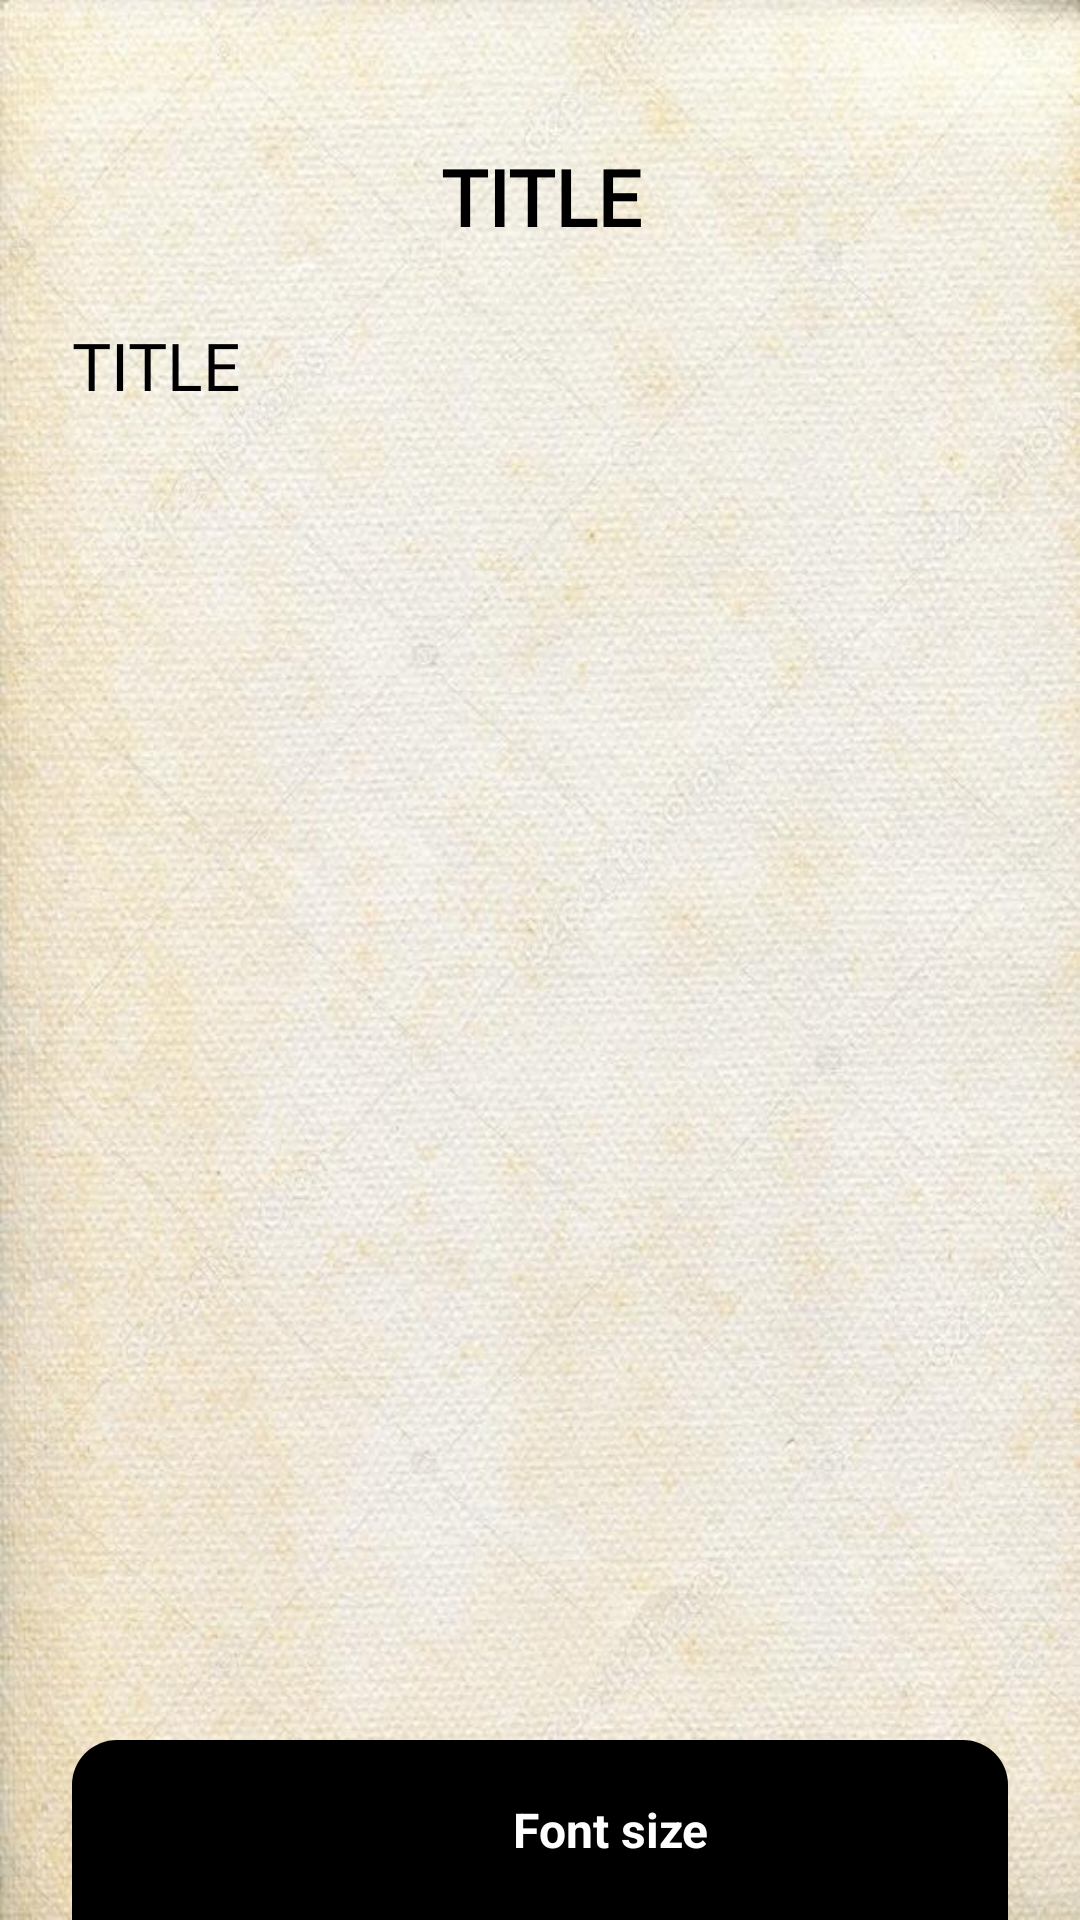

Here is an Android app screen rendered from its layout file. Give the layout XML and the strings, colors and styles it references.
<!-- AndroidManifest.xml: application theme Theme.Scared -->
<!-- res/layout/fragment_story.xml -->
<?xml version="1.0" encoding="utf-8"?>
<androidx.constraintlayout.widget.ConstraintLayout xmlns:android="http://schemas.android.com/apk/res/android"
    xmlns:tools="http://schemas.android.com/tools"
    android:layout_width="match_parent"
    android:layout_height="match_parent"
    android:background="@drawable/img_light_paper_bg"
    xmlns:app="http://schemas.android.com/apk/res-auto"
    tools:context=".ui.fragments.StoryFragment">

    <ScrollView
        android:layout_width="match_parent"
        android:layout_height="match_parent">

    <androidx.constraintlayout.widget.ConstraintLayout
        android:layout_width="match_parent"
        android:layout_height="wrap_content">

        <TextView
            android:id="@+id/tvStoryTitle"
            app:layout_constraintTop_toTopOf="parent"
            app:layout_constraintStart_toStartOf="parent"
            app:layout_constraintEnd_toEndOf="parent"
            android:layout_width="match_parent"
            android:layout_height="wrap_content"
            android:fontFamily="@font/caslon"
            android:gravity="center"
            android:textStyle="bold"
            android:textSize="26sp"
            android:textColor="@color/black"
            android:layout_marginTop="48dp"
            android:text="TITLE" />


        <TextView
            android:id="@+id/tvStoryText"
            android:fontFamily="@font/caslon"
            app:layout_constraintTop_toBottomOf="@id/tvStoryTitle"
            app:layout_constraintStart_toStartOf="parent"
            app:layout_constraintEnd_toEndOf="parent"
            android:layout_marginEnd="24dp"
            android:paddingBottom="70dp"
            android:layout_width="match_parent"
            android:layout_height="wrap_content"
            android:gravity="start"
            android:lineSpacingExtra="2dp"
            android:layout_marginStart="24dp"
            android:textSize="22sp"
            android:textColor="@color/black"
            android:layout_marginTop="24dp"
            android:text="TITLE" />
    </androidx.constraintlayout.widget.ConstraintLayout>
    </ScrollView>

    <androidx.constraintlayout.widget.ConstraintLayout
        android:layout_width="match_parent"
        android:layout_height="60dp"
        android:layout_marginStart="24dp"
        android:layout_marginEnd="24dp"
        android:background="@drawable/bottom_navigation_bg"
        app:layout_constraintBottom_toBottomOf="parent"
        app:layout_constraintStart_toStartOf="parent"
        app:layout_constraintEnd_toEndOf="parent">

        <TextView
            android:layout_width="wrap_content"
            android:layout_height="match_parent"
            android:gravity="center"
            app:layout_constraintEnd_toStartOf="@id/btnMinus"
            android:text="Font size"
            android:textColor="@color/white"
            android:layout_marginEnd="10dp"
            android:textSize="16sp"
            android:textStyle="bold"/>

        <ImageButton
            android:id="@+id/btnMinus"
            android:layout_width="40dp"
            android:layout_height="40dp"
            android:background="@drawable/ic_minus"
            app:layout_constraintTop_toTopOf="parent"
            app:layout_constraintBottom_toBottomOf="parent"
            app:layout_constraintEnd_toStartOf="@id/btnPlus"/>

        <ImageButton
            android:id="@+id/btnPlus"
            app:layout_constraintEnd_toEndOf="parent"
            app:layout_constraintTop_toTopOf="parent"
            app:layout_constraintBottom_toBottomOf="parent"
            android:layout_margin="10dp"
            android:layout_width="40dp"
            android:layout_height="40dp"
            android:background="@drawable/ic_plus"/>


    </androidx.constraintlayout.widget.ConstraintLayout>

</androidx.constraintlayout.widget.ConstraintLayout>
<!-- resources referenced by this layout -->
<resources>
  <color name="black">#FF000000</color>
  <color name="white">#FFFFFFFF</color>
  <!-- drawable bottom_navigation_bg (drawable) -->
  <?xml version="1.0" encoding="utf-8"?>
  <shape xmlns:android="http://schemas.android.com/apk/res/android"
      android:shape="rectangle">
  
      <solid android:color="@color/black"/>
      <corners android:topLeftRadius="15dp" android:topRightRadius="15dp"/>
  
  </shape>
  <!-- drawable img_light_paper_bg: jpg bitmap (drawable, 99708 bytes) -->
  <style name="Theme.Scared" parent="Theme.MaterialComponents.DayNight.NoActionBar">
          
          <item name="colorPrimary">@color/purple_900</item>
          <item name="colorPrimaryVariant">@color/purple_700</item>
          <item name="colorOnPrimary">@color/white</item>
          
          <item name="colorSecondary">@color/teal_200</item>
          <item name="colorSecondaryVariant">@color/teal_700</item>
          <item name="colorOnSecondary">@color/black</item>
          
          <item name="android:statusBarColor" tools:targetApi="l">?attr/colorPrimaryVariant</item>
          
      </style>
  <color name="purple_900">#90200B50</color>
  <color name="purple_700">#FF3700B3</color>
  <color name="teal_200">#FF03DAC5</color>
  <color name="teal_700">#FF018786</color>
</resources>
